Labelled photos from "images", an image-classification folder in 2026-1-NCC5/Projeto10. The possible labels are: acucar, arroz, cafe, feijao, macarrao, outros.

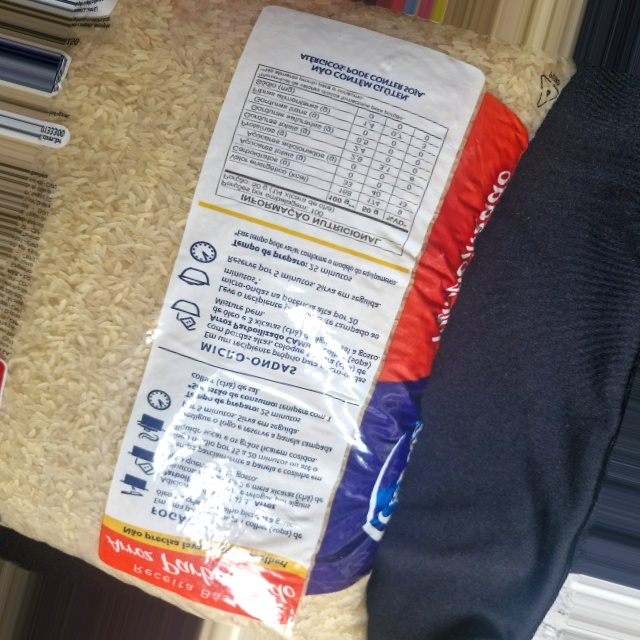
Label: arroz

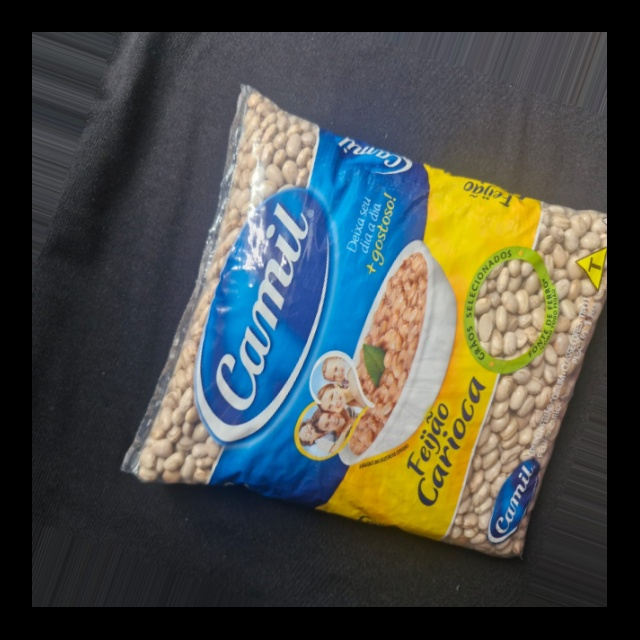
Label: feijao

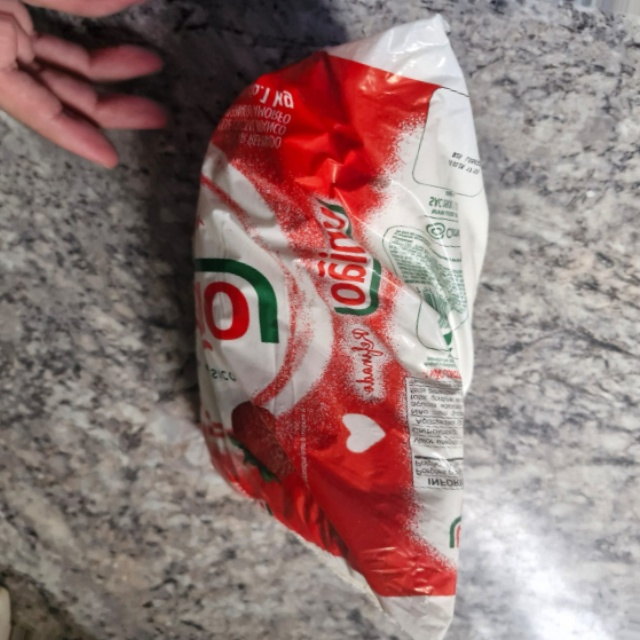
Label: outros

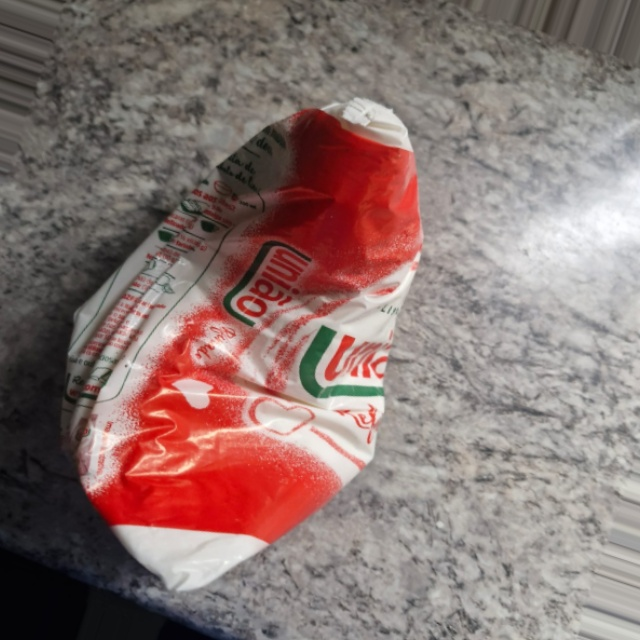
Label: outros

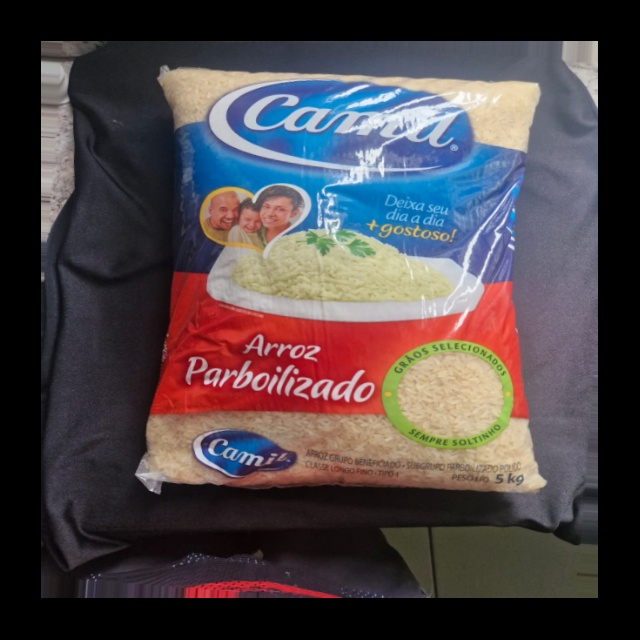
Label: arroz

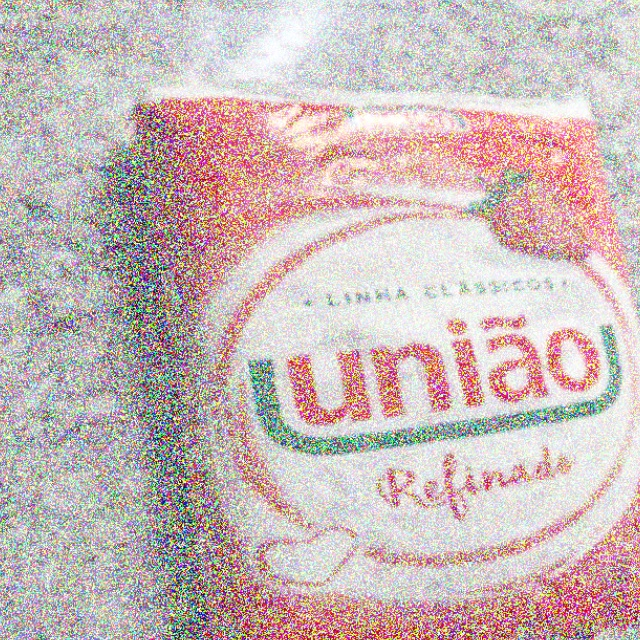
Label: acucar
